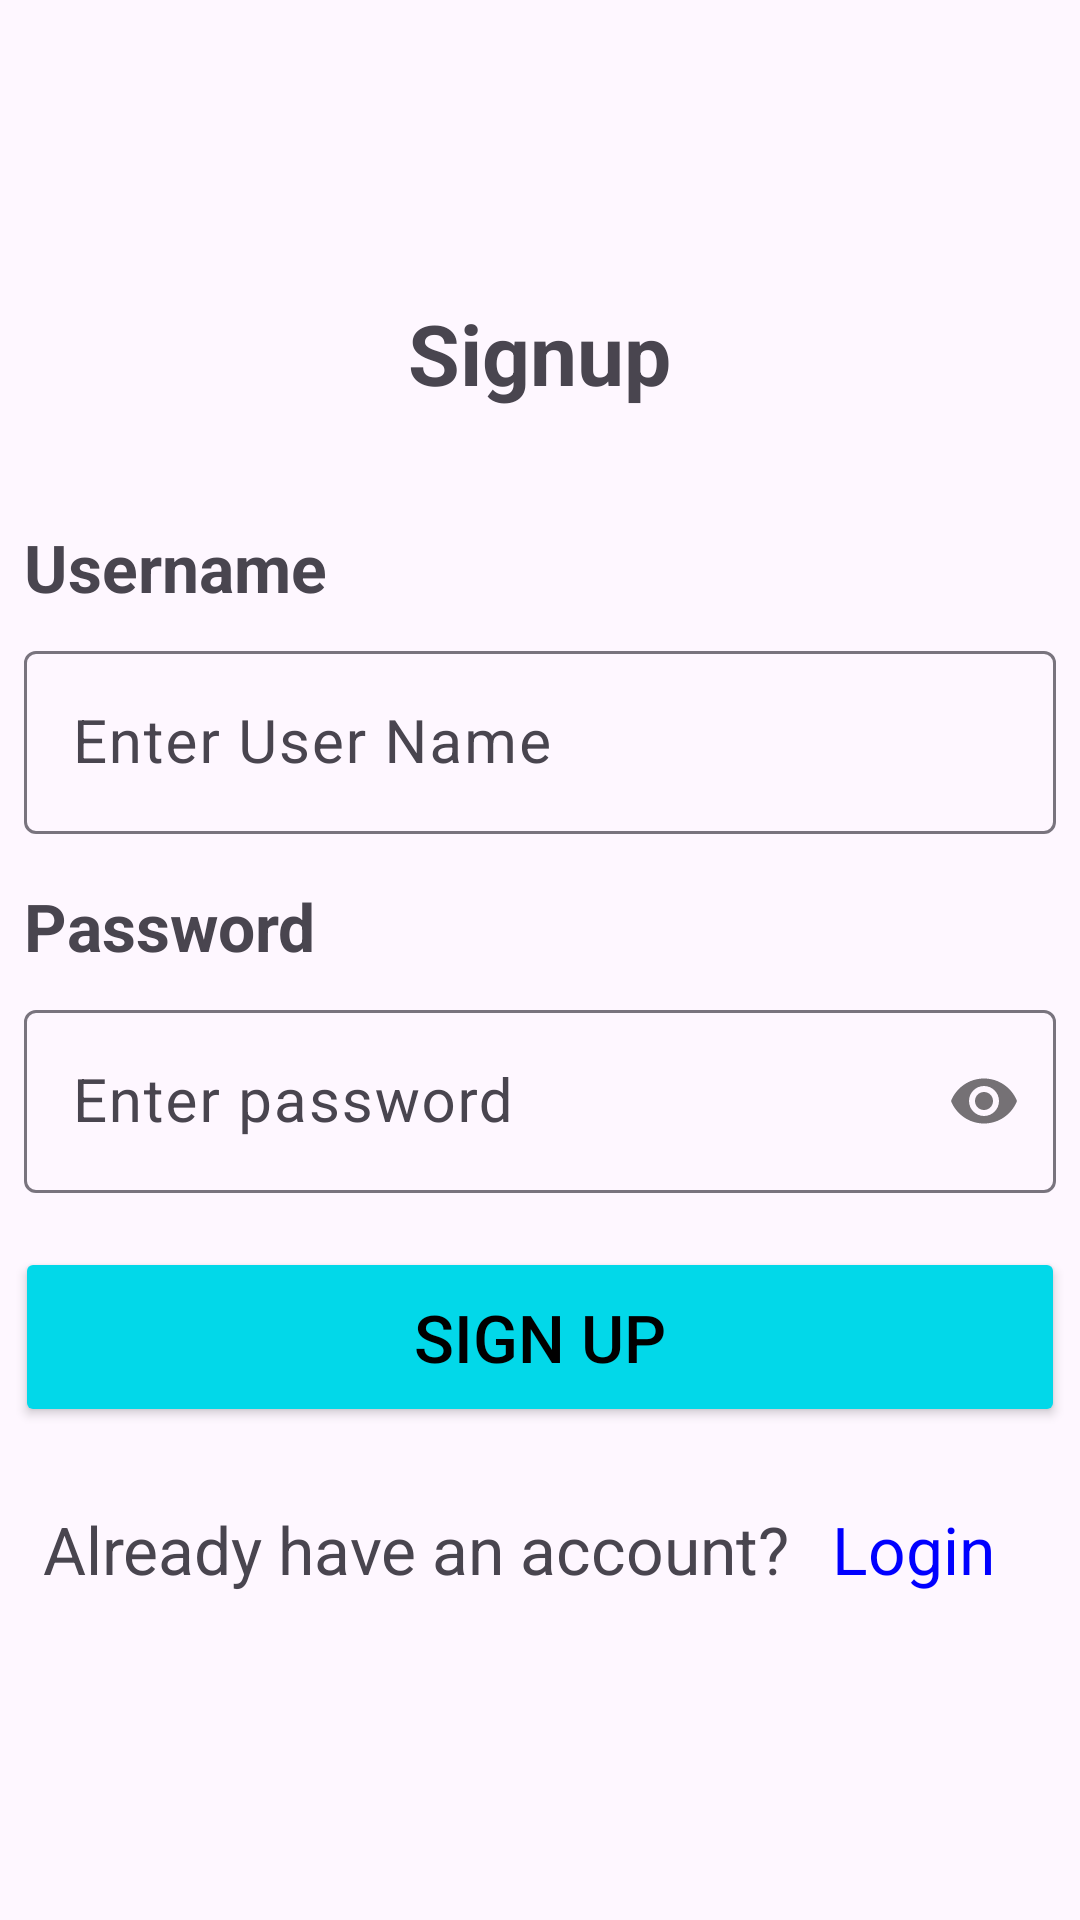

Here is an Android app screen rendered from its layout file. Give the layout XML and the strings, colors and styles it references.
<!-- AndroidManifest.xml: application theme Theme.FinalProjectCSE226 -->
<!-- res/layout/activity_signup.xml -->
<?xml version="1.0" encoding="utf-8"?>
<LinearLayout xmlns:android="http://schemas.android.com/apk/res/android"
    xmlns:app="http://schemas.android.com/apk/res-auto"
    xmlns:tools="http://schemas.android.com/tools"
    android:layout_width="match_parent"
    android:layout_height="match_parent"
    android:orientation="vertical"
    android:layout_gravity="center"
    android:gravity="center"
    tools:context=".MainActivity">

    <TextView
        android:layout_width="wrap_content"
        android:layout_height="wrap_content"
        android:text="Signup"
        android:layout_margin="10dp"
        android:textSize="28sp"
        android:textStyle="bold"
        />

    <LinearLayout
        android:layout_width="match_parent"
        android:layout_height="wrap_content"
        android:orientation="vertical"
        android:layout_marginVertical="20dp">

        <TextView
            android:layout_width="wrap_content"
            android:layout_height="wrap_content"
            android:text="Username"
            android:textSize="22sp"
            android:textStyle="bold"
            android:layout_margin="8dp"
            />

        <com.google.android.material.textfield.TextInputLayout
            android:layout_width="match_parent"
            android:layout_height="wrap_content">
            <EditText
                android:id="@+id/signup_name"
                android:layout_width="match_parent"
                android:layout_height="wrap_content"
                android:layout_margin="8dp"
                android:hint="Enter User Name"
                android:textSize="20sp"
                />
        </com.google.android.material.textfield.TextInputLayout>

        <TextView
            android:layout_width="wrap_content"
            android:layout_height="wrap_content"
            android:text="Password"
            android:textSize="22sp"
            android:textStyle="bold"
            android:layout_margin="8dp"
            />

        <com.google.android.material.textfield.TextInputLayout
            android:layout_width="match_parent"
            android:layout_height="wrap_content"
            app:passwordToggleEnabled="true">
            <com.google.android.material.textfield.TextInputEditText
                android:inputType="textPassword"
                android:id="@+id/signup_password"
                android:layout_width="match_parent"
                android:layout_height="match_parent"
                android:layout_margin="8dp"
                android:hint="Enter password"
                android:textSize="20sp"
                />
        </com.google.android.material.textfield.TextInputLayout>



        <Button
            android:id="@+id/signupButton"
            android:layout_width="350dp"
            android:layout_height="60dp"
            android:textSize="22sp"
            android:text="Sign Up"
            android:layout_margin="10dp"
            android:layout_gravity="center"
            android:backgroundTint="@color/aqua_blue"
            android:textColor="@color/black"
            />

        <LinearLayout
            android:layout_width="wrap_content"
            android:layout_height="wrap_content"
            android:layout_gravity="center">

            <TextView
                android:layout_width="wrap_content"
                android:layout_height="wrap_content"
                android:text="Already have an account?"
                android:textSize="22sp"
                android:layout_marginTop="16dp"/>

            <TextView
                android:layout_width="wrap_content"
                android:layout_height="wrap_content"
                android:id="@+id/loginRedirect"
                android:layout_marginHorizontal="10dp"
                android:paddingHorizontal="4dp"
                android:textColor="@color/blue"
                android:text="Login"
                android:textSize="22sp"
                android:layout_marginTop="16dp"/>

        </LinearLayout>

    </LinearLayout>


</LinearLayout>
<!-- resources referenced by this layout -->
<resources>
  <color name="aqua_blue">#02D8E9</color>
  <color name="black">#FF000000</color>
  <color name="blue">#0000FF</color>
  <style name="Theme.FinalProjectCSE226" parent="Base.Theme.FinalProjectCSE226" />
  <style name="Base.Theme.FinalProjectCSE226" parent="Theme.Material3.DayNight.NoActionBar">
          
          
      </style>
</resources>
